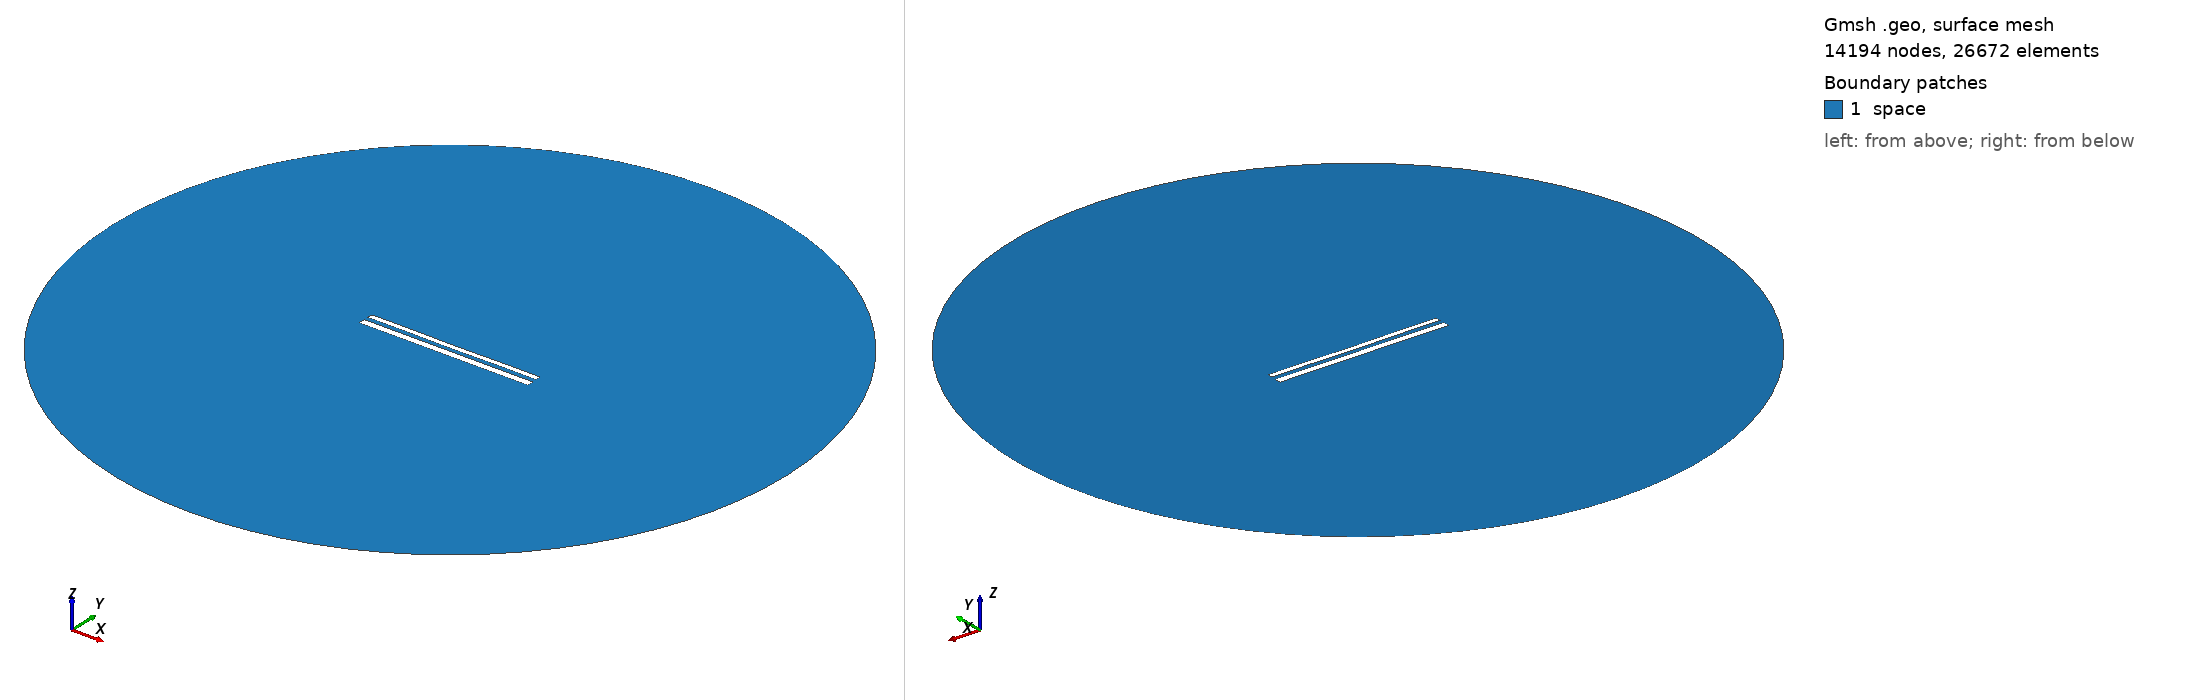

Gmsh geometry script, surface-meshed: 14194 nodes, 26672 surface elements. Boundary patches (legend numbers): 1 space. Left view from above one corner, right view from below the opposite corner. Legend entries are the model's physical surfaces. The drawing asked Gmsh for element sizes between 1% and 20% of the model's largest extent; the script's own settings can give other sizes.

=== 12164.geo (drawn) ===
//---------------------------------------
// Geometry kernel
//---------------------------------------

SetFactory("OpenCASCADE");



//---------------------------------------
// Parameters of the geometry
//---------------------------------------

// Overetch of the upper plate
overetch = 0.375;

// Distance between the plates
distance = 2.5;

// Discretization over the x axis (for the deformation)
nx = 50; 

// Length of the plate
L = 100 - overetch; 

// Number of modes
n = 4; 

// 1st mode coefficient
coeff(1) = 0.0;
beta(1) = 0.596864 * 3.1415926535 / L;

// 2nd mode coefficient
coeff(2) = -0.075;
beta(2) = 1.49418 * 3.1415926535 / L;

// 3rd mode coefficient
coeff(3) = 0.0;
beta(3) = 2.50025 * 3.1415926535 / L;

// 4th mode coefficient
coeff(4) = 0.07499999999999998;
beta(4) = 3.49999 * 3.1415926535 / L;



//---------------------------------------
// Upper plate (deformed rectangle)
//---------------------------------------

// Coordiantes of the upper plate
xmin = -50;
xmax = 50 - overetch;

// Height of the upper plate
yheight = 4 - 2 * overetch;

// Indexes of the points
UpperID[] = {};
LowerID[] = {};
LeftID[] = {};
RightID[] = {};

// Point index
p = 1;

// Horizontal edges
For i In {1:nx}
    x = xmin + (i-1)*(xmax - xmin)/(nx-1);

    y_bottom = distance / 2 + overetch;
    For j In {1:n}
        C = (Cosh(beta(j)*L) + Cos(beta(j)*L)) / (Sinh(beta(j)*L) + Sin(beta(j)*L));
        y_bottom  = y_bottom + coeff(j) * (Cosh(beta(j)*(x+50)) - Cos(beta(j)*(x+50)) - C * (Sinh(beta(j)*(x+50)) - Sin(beta(j)*(x+50))));
    EndFor

    y_top = y_bottom + yheight;

    Point(p) = {x, y_top, 0, 1.0};
    UpperID[i] = p;
    p = p + 1;

    Point(p) = {x, y_bottom, 0, 1.0};
    LowerID[i] = p;
    p = p + 1;
EndFor

// Create point lists
UpperPts[] = {}; LowerPts[] = {};
For i In {1:nx}
  UpperPts[] += {UpperID[i]};
  LowerPts[] += {LowerID[i]};
EndFor

// Build splines
Spline(1) = {UpperPts[]};
Spline(2) = {LowerPts[]};
Line(3) = {LowerPts[nx-1], UpperPts[nx-1]};
Line(4) = {LowerPts[0], UpperPts[0]};

// Build the plane surface
Curve Loop(1) = {2, 3, -1, -4};
Plane Surface(1) = {1};



//---------------------------------------
// Lower plate (rectangle)
//---------------------------------------

// Vertices
Point(1001) = {-50, -1, 0, 1.0};
Point(1002) = { 50, -1, 0, 1.0};
Point(1003) = { 50,  -5, 0, 1.0};
Point(1004) = {-50,  -5, 0, 1.0};

// Edges
Line(5) = {1001, 1002};
Line(6) = {1002, 1003};
Line(7) = {1003, 1004};
Line(8) = {1004, 1001};

// Plane surface
Line Loop(2) = {5, 6, 7, 8};
Plane Surface(2) = {2}; 



//---------------------------------------
// Outer (fictious) boundary
//---------------------------------------

// Points
Point(1005) = {0, 0, 0};       // Center
Point(1006) = {200, 0, 0};     // Start point
Point(1007) = {0, 200, 0};     // 90 degrees
Point(1008) = {-200, 0, 0};    // 180 degrees
Point(1009) = {0, -200, 0};    // 270 degrees

// Circle arcs (each needs start, center, end)
Circle(9) = {1006, 1005, 1007};
Circle(10) = {1007, 1005, 1008};
Circle(11) = {1008, 1005, 1009};
Circle(12) = {1009, 1005, 1006};

// Plane surface for the entire domain
Curve Loop(3) = {9, 10, 11, 12};
Surface(3) = {3};

// Subtract the plates from the whole domain to obtain the actual domain where we want to solve the equations
BooleanDifference{ Surface{3}; Delete; }{ Surface{1}; Surface{2}; Delete; }




//---------------------------------------
// Transfinite Lines/Curves
//---------------------------------------

// Set the number of points on the boundaries
r = 7;

// Plates
Transfinite Curve {1, 2} = 50*r Using Progression 1;
Transfinite Curve {3, 4} = 2*r Using Progression 1;
Transfinite Line {5, 7} = 50*r Using Progression 1;
Transfinite Line {6, 8} = 2*r Using Progression 1;

// Outer boundary
Transfinite Line {9, 10, 11, 12} = 20 Using Progression 1;



//---------------------------------------
// Physical groups
//---------------------------------------                

// Physical curves (boundaries)
Physical Line("force_segment", 10) = {2};
Physical Line("upper_plate", 11) = {1, 3, 4};
Physical Line("lower_plate", 12) = {5, 6, 7, 8};
Physical Line("boundary", 20) = {9, 10, 11, 12};

// Physical Surfaces
Physical Surface("space", 30) = {3};



//---------------------------------------
// 6. Generate the Mesh
//---------------------------------------

// 2D mesh generation
Mesh 2;
